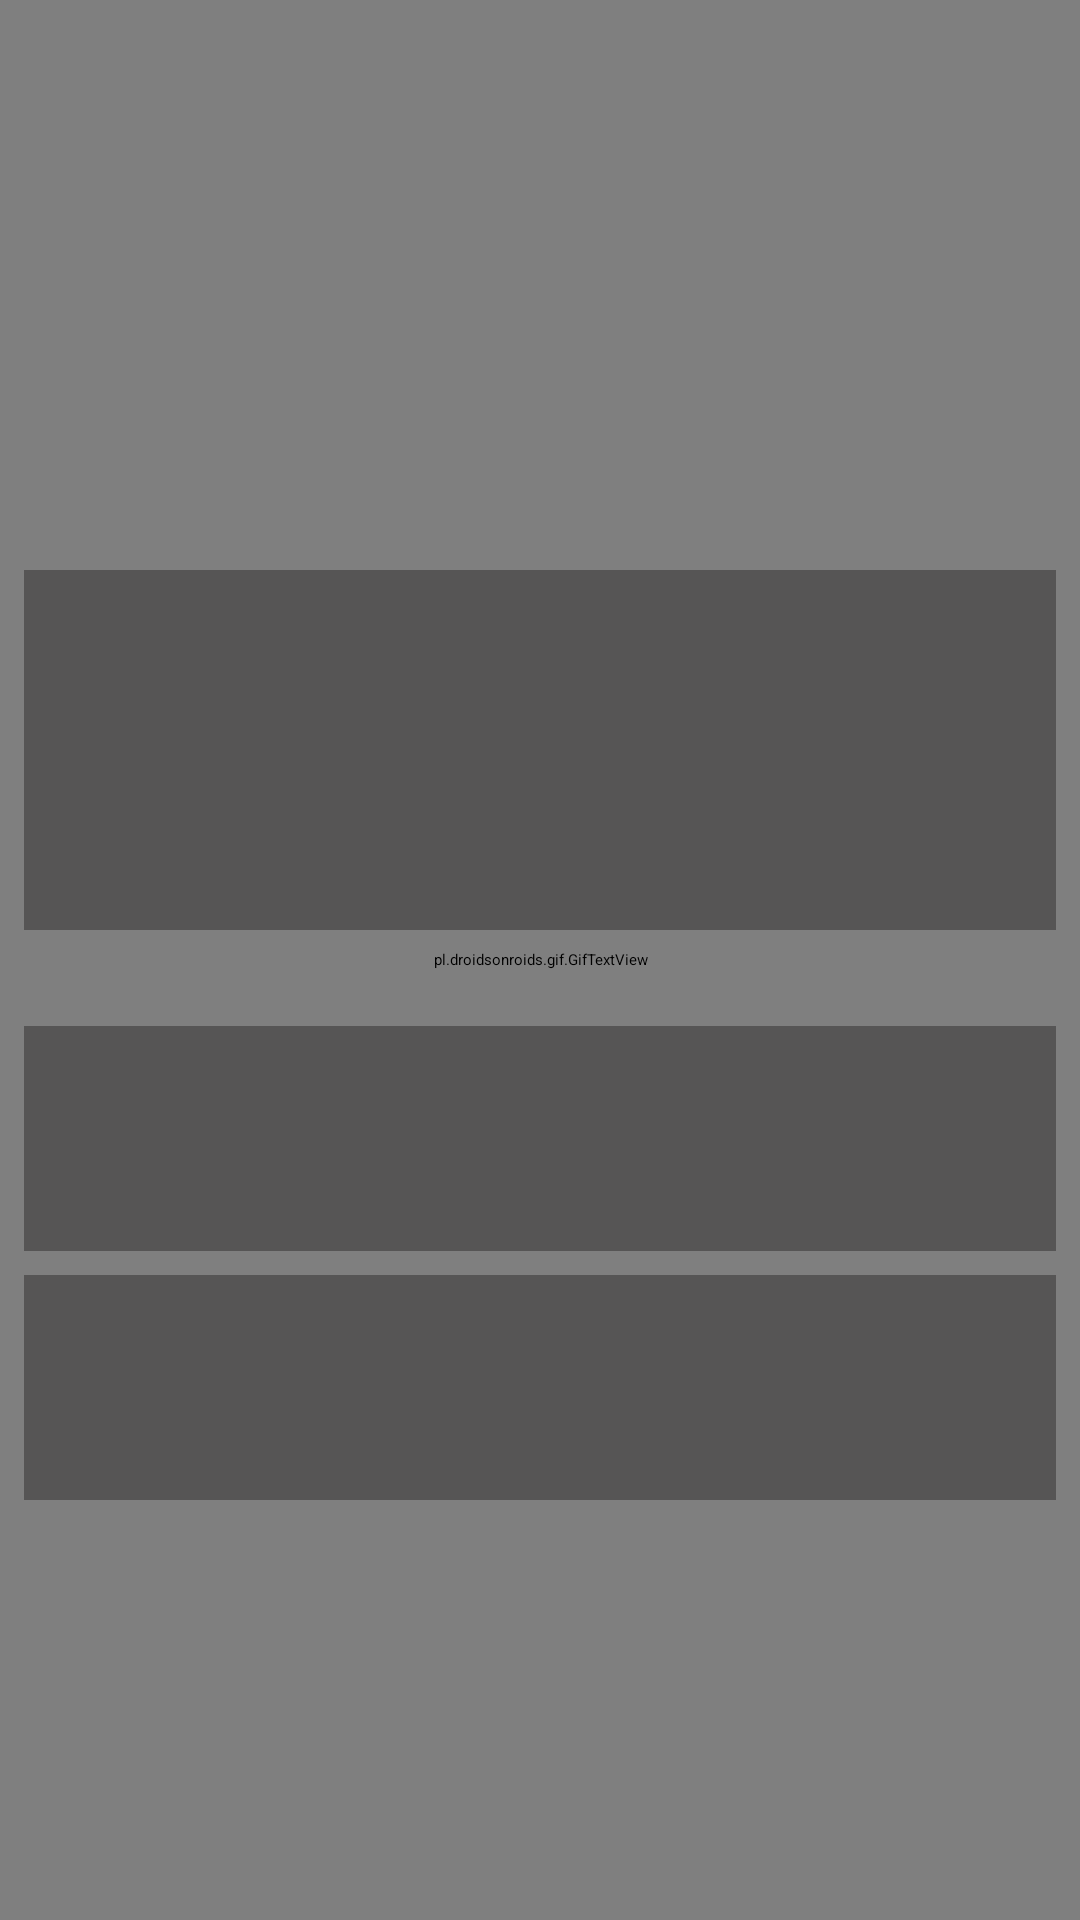

Android layout source for this screen:
<!-- AndroidManifest.xml: application theme AppTheme.NoActionBar -->
<!-- res/layout/activity_play_quizz.xml -->
<?xml version="1.0" encoding="utf-8"?>
<android.support.constraint.ConstraintLayout xmlns:android="http://schemas.android.com/apk/res/android"
    xmlns:app="http://schemas.android.com/apk/res-auto"
    xmlns:tools="http://schemas.android.com/tools"
    android:layout_width="match_parent"
    android:layout_height="match_parent"
    tools:context="bugbusterzcorp.wildtechquizz.PlayQuizzActivity">

    <pl.droidsonroids.gif.GifTextView
        android:id="@+id/gifTextViewResult"
        android:layout_width="0dp"
        android:layout_height="0dp"
        app:layout_constraintBottom_toBottomOf="parent"
        app:layout_constraintLeft_toLeftOf="parent"
        app:layout_constraintRight_toRightOf="parent"
        app:layout_constraintTop_toTopOf="parent"
        android:background="@drawable/city4"
        app:layout_constraintHorizontal_bias="0.0"
        app:layout_constraintVertical_bias="0.0" />

    <TextView
        android:id="@+id/textViewQuestion"
        android:layout_width="0dp"
        android:layout_height="120dp"
        android:layout_marginEnd="8dp"
        android:layout_marginLeft="8dp"
        android:layout_marginRight="8dp"
        android:layout_marginStart="8dp"
        android:background="#ac434242"
        android:focusable="false"
        android:gravity="center_vertical"
        android:paddingLeft="5dp"
        android:paddingRight="5dp"
        android:textAlignment="center"
        android:textColor="@color/white"
        android:textSize="20dp"
        app:layout_constraintHorizontal_bias="0.0"
        app:layout_constraintLeft_toLeftOf="parent"
        app:layout_constraintRight_toRightOf="parent"
        android:layout_marginTop="32dp"
        app:layout_constraintTop_toBottomOf="@+id/textViewTimer" />

    <TextView
        android:id="@+id/textViewChoiceA"
        android:layout_width="0dp"
        android:layout_height="75dp"
        android:layout_marginEnd="8dp"
        android:layout_marginLeft="8dp"
        android:layout_marginRight="8dp"
        android:layout_marginStart="8dp"
        android:background="#ac434242"
        android:padding="25dp"
        android:textAlignment="center"
        android:textColor="@color/white"
        android:textSize="20dp"
        app:layout_constraintHorizontal_bias="0.0"
        app:layout_constraintLeft_toLeftOf="parent"
        app:layout_constraintRight_toRightOf="parent"
        android:layout_marginTop="32dp"
        app:layout_constraintTop_toBottomOf="@+id/textViewQuestion" />

    <TextView
        android:id="@+id/textViewChoiceB"
        android:layout_width="0dp"
        android:layout_height="75dp"
        android:layout_marginEnd="8dp"
        android:layout_marginLeft="8dp"
        android:layout_marginRight="8dp"
        android:layout_marginStart="8dp"
        android:background="#ac434242"
        android:padding="25dp"
        android:textAlignment="center"
        android:textColor="@color/white"
        android:textSize="20dp"
        app:layout_constraintHorizontal_bias="0.0"
        app:layout_constraintLeft_toLeftOf="parent"
        app:layout_constraintRight_toRightOf="parent"
        android:layout_marginTop="8dp"
        app:layout_constraintTop_toBottomOf="@+id/textViewChoiceA" />

    <TextView
        android:id="@+id/textViewTimer"
        android:layout_width="150dp"
        android:layout_height="150dp"
        android:layout_marginEnd="8dp"
        android:layout_marginLeft="8dp"
        android:layout_marginRight="8dp"
        android:layout_marginStart="8dp"
        android:layout_marginTop="8dp"
        android:background="@drawable/circletextview"
        android:gravity="center"
        android:textAlignment="center"
        android:textSize="90dp"
        android:textStyle="bold"
        app:layout_constraintHorizontal_bias="0.51"
        app:layout_constraintLeft_toLeftOf="parent"
        app:layout_constraintRight_toRightOf="parent"
        app:layout_constraintTop_toTopOf="@+id/gifTextViewResult" />
</android.support.constraint.ConstraintLayout>
<!-- resources referenced by this layout -->
<resources>
  <color name="white">#FFFFFF</color>
</resources>
